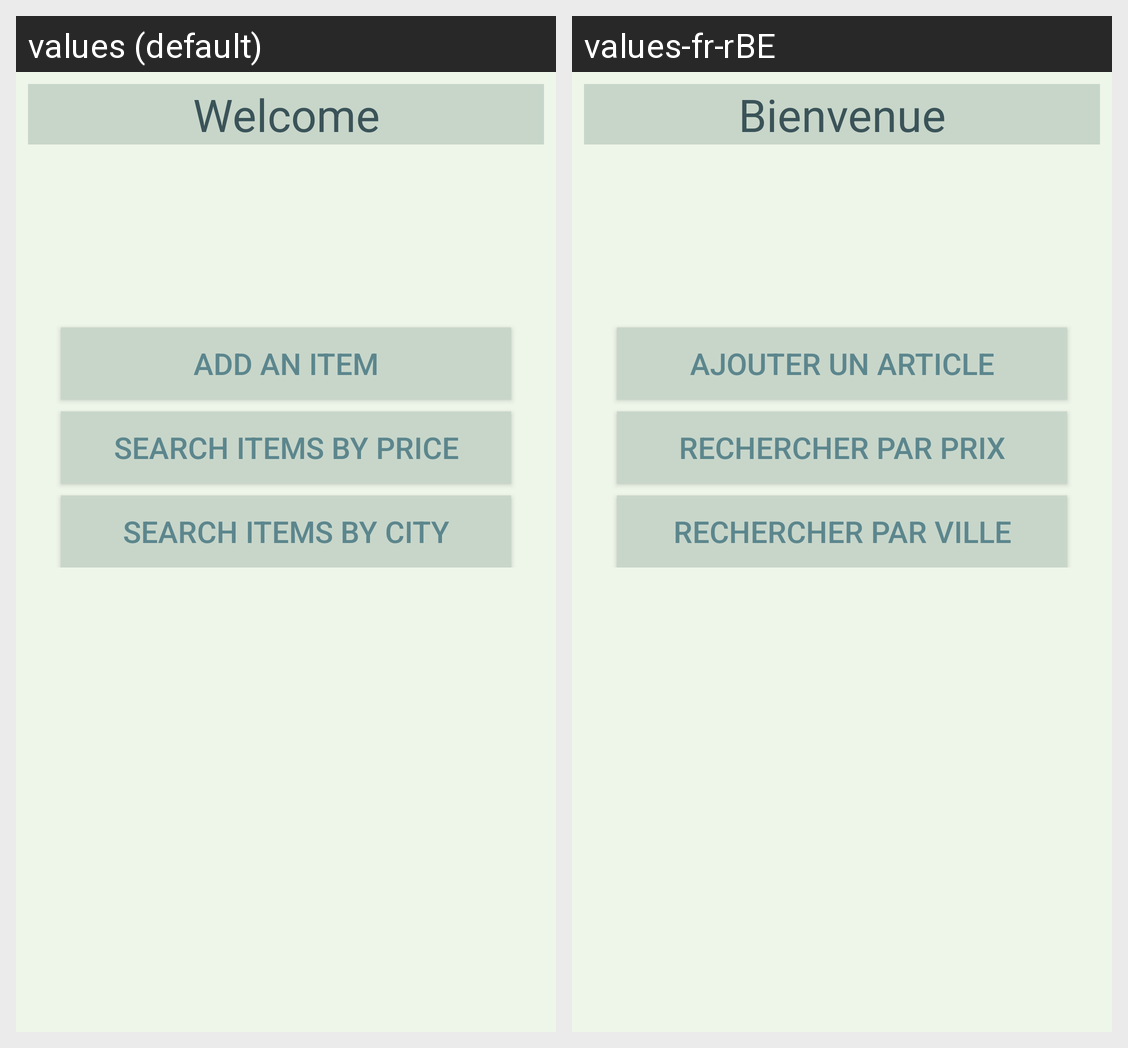

Locale-by-locale string values for the Android screen shown in this grid:
Android screen res/layout/activity_home.xml rendered under 2 locales, left to right: values (default), values-fr-rBE. Device: Nexus 5 (rendered at 1080×1920; each locale shown at half size, 540×960, under a caption strip naming it); theme AppTheme.
Strings drawn on this screen, with the default value and each locale's value (text and hints the layout hard-codes, and strings that could not be matched under every locale, appear in the picture but are not listed):

home_title
  values: Welcome
  values-fr-rBE: Bienvenue

add_title
  values: Add an item
  values-fr-rBE: Ajouter un article

search_p_title
  values: Search items by price
  values-fr-rBE: Rechercher par prix

search_c_title
  values: Search items by city
  values-fr-rBE: Rechercher par ville
